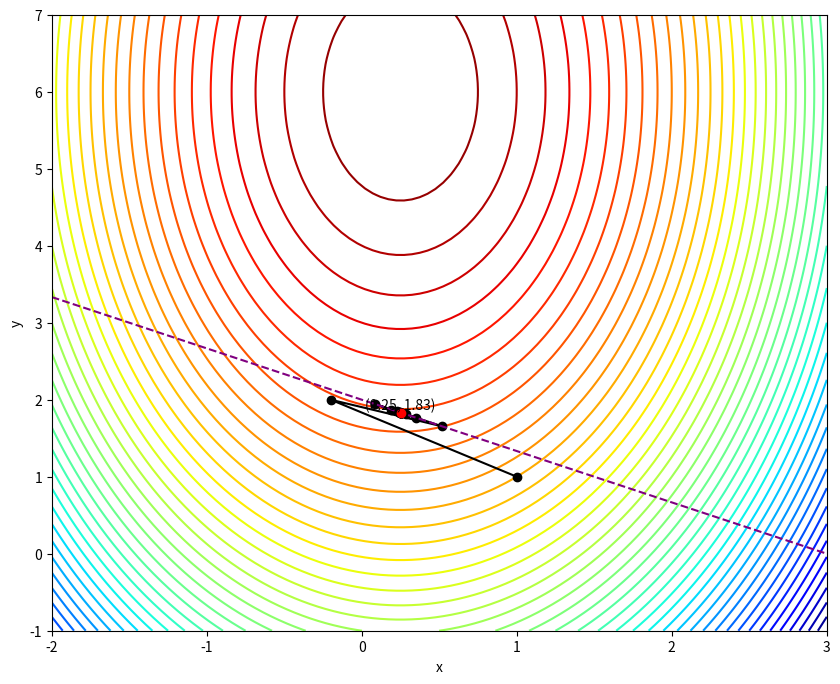

The matplotlib source for this figure:
import matplotlib.pyplot as plt
import numpy as np


def f(x, y):
    global calcs
    calcs += 1
    return -8 * x ** 2 + 4 * x - y ** 2 + 12 * y - 7


def constraint(x):
    return (6 - 2 * x) / 3


def gradient_with_projekcia(start_point, step_size, eps):
    global iters
    x = start_point[0]
    y = start_point[1]
    x_all = [x]
    y_all = [y]

    while True:
        iters += 1
        grad_x = -16 * x + 4
        grad_y = -2 * y + 12
        x_new = x + step_size * grad_x
        y_new = y + step_size * grad_y
        if constraint(x_new) < y_new:
            y_new = constraint(x_new)
        if abs(f(x_new, y_new) - f(x, y)) < eps:
            break

        x = x_new
        y = y_new
        x_all.append(x)
        y_all.append(y)
    return (x, y, x_all, y_all)


iters, calcs = 0, 0
start_point = np.array([1, 1])
step_size = 0.1
precision = 0.0001
x_max, y_max, x_history, y_history = gradient_with_projekcia(start_point, step_size, precision)

print(f'Максимум в x = {x_max:.2f}, y = {y_max:.2f}. F = {f(x_max, y_max)}')
print(f"Итерации: {iters} \nВычисления функции: {calcs}")

# Рисунки
x = np.linspace(-2, 3, 100)
y = np.linspace(-1, 7, 100)
X, Y = np.meshgrid(x, y)
Z = f(X, Y)
plt.figure(figsize=(10, 8))
plt.contour(X, Y, Z, 50, cmap='jet')
plt.plot(x_history, y_history, 'o-', color='black')
plt.plot(x, constraint(x), '--', color='purple')
plt.plot(x_max, y_max, 'o', color='red')
plt.text(x_max, y_max, f'({x_max:.2f}, {y_max:.2f})', ha='center', va='bottom')
plt.xlabel('x')
plt.ylabel('y')
plt.show()
